Dataset: train (GitHub, AbulHasnatHridoy/Fungal-Diseases-of-tea-leaves). Classes: healthy, heliopeltis, red rust, red spider, sunlight scorching, thrips.

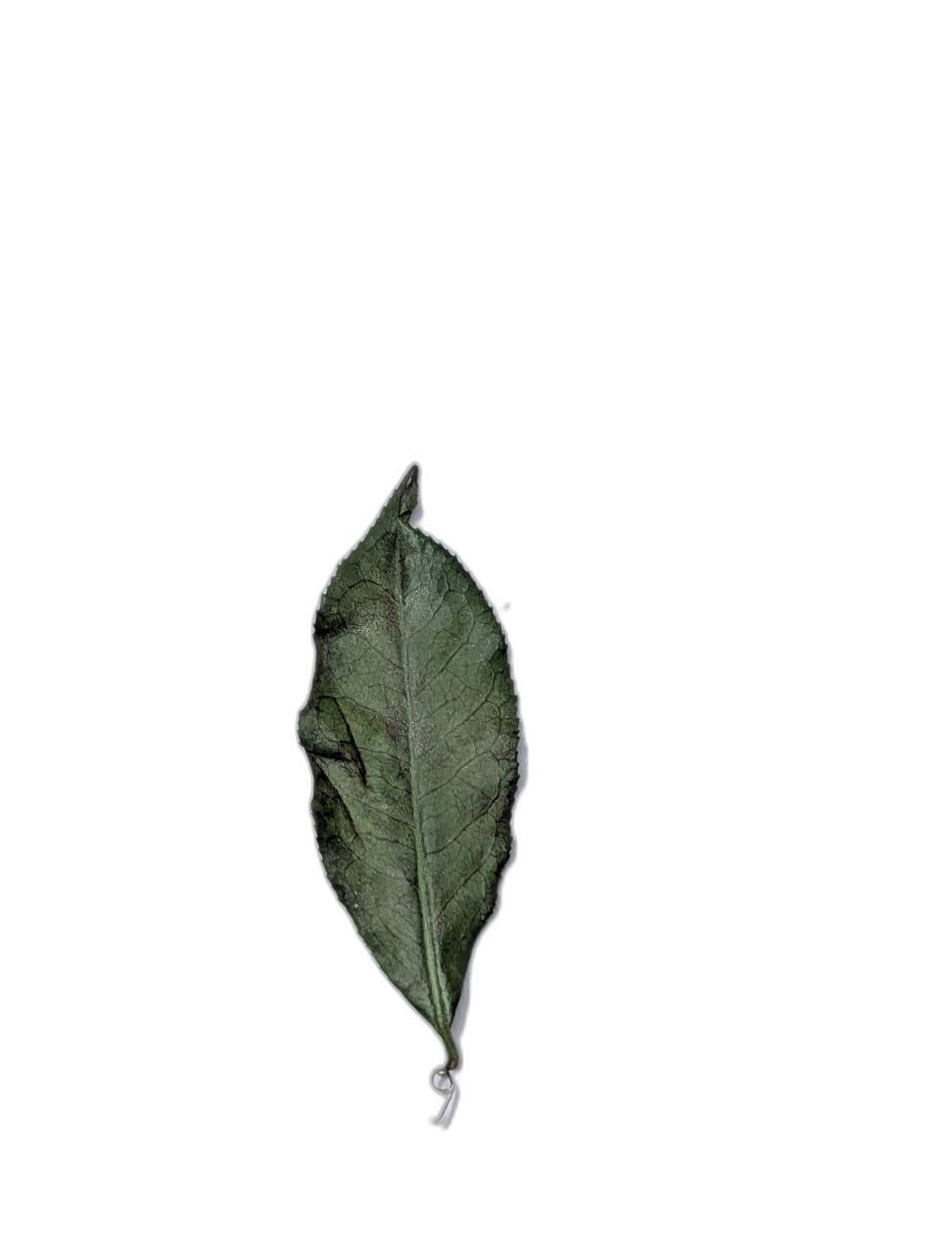
Label: sunlight scorching

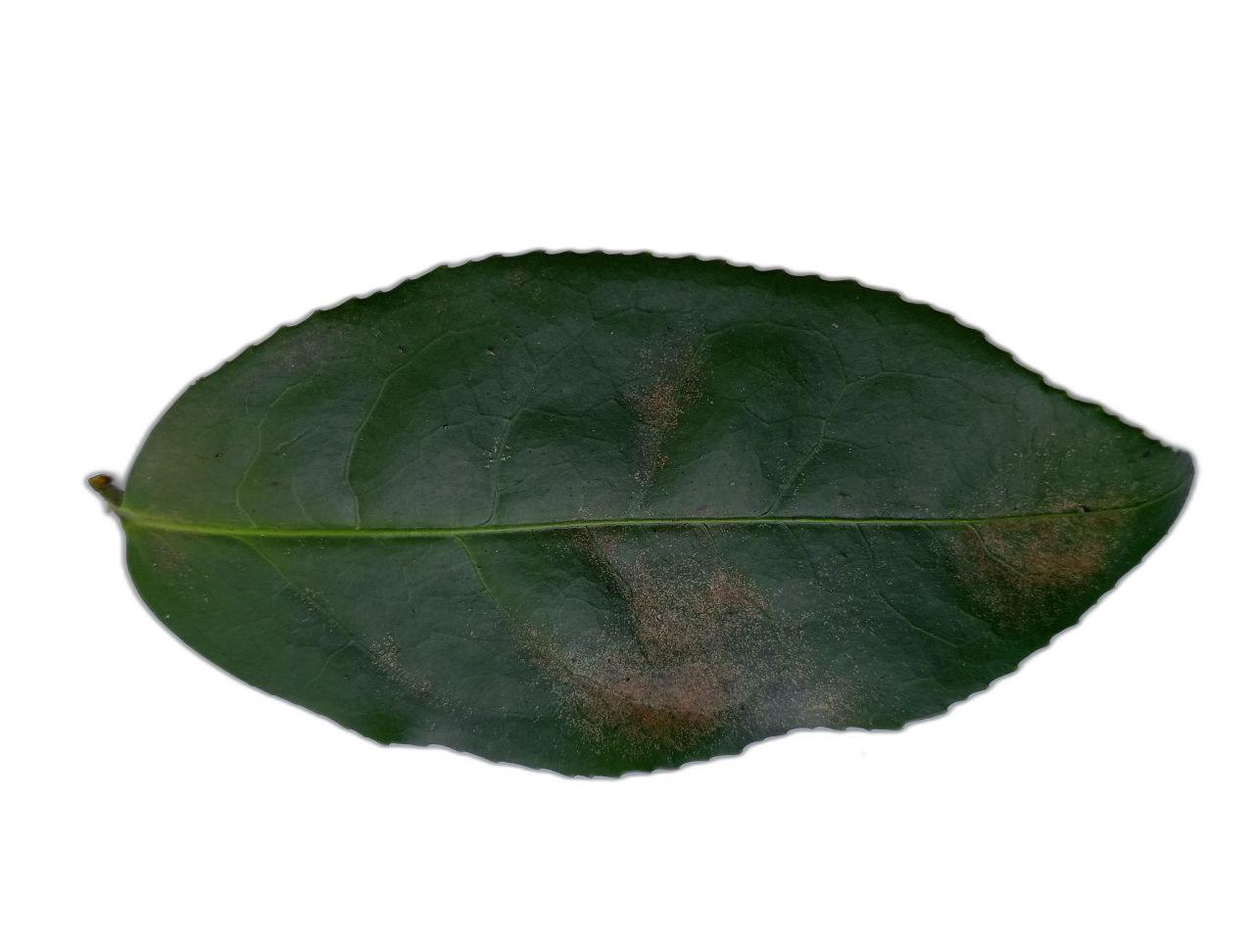
Label: red spider

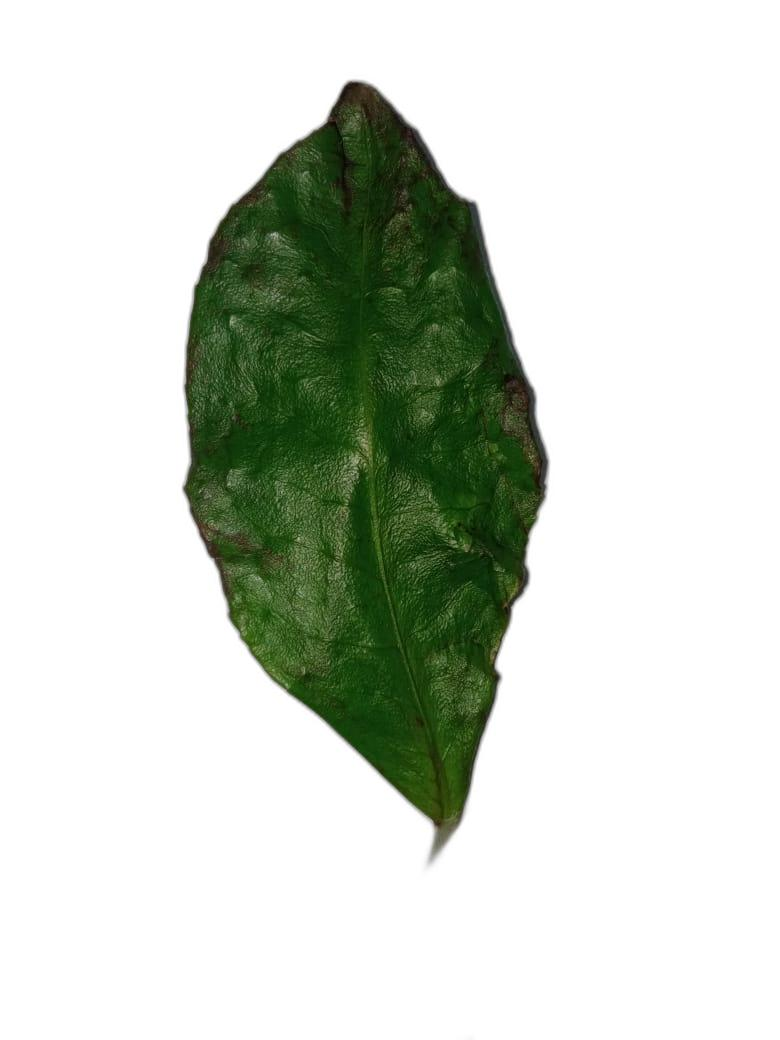
Label: heliopeltis

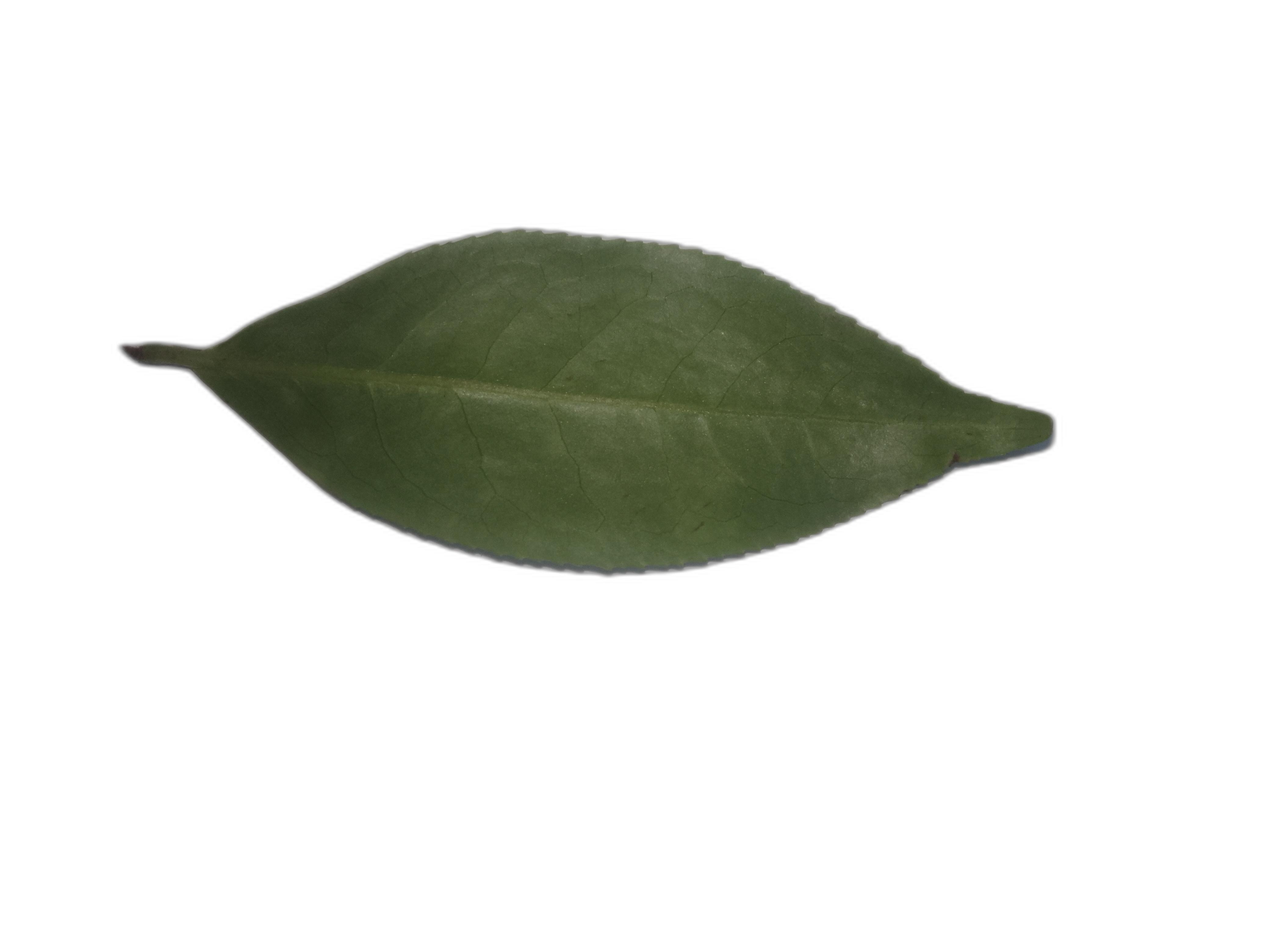
Label: healthy

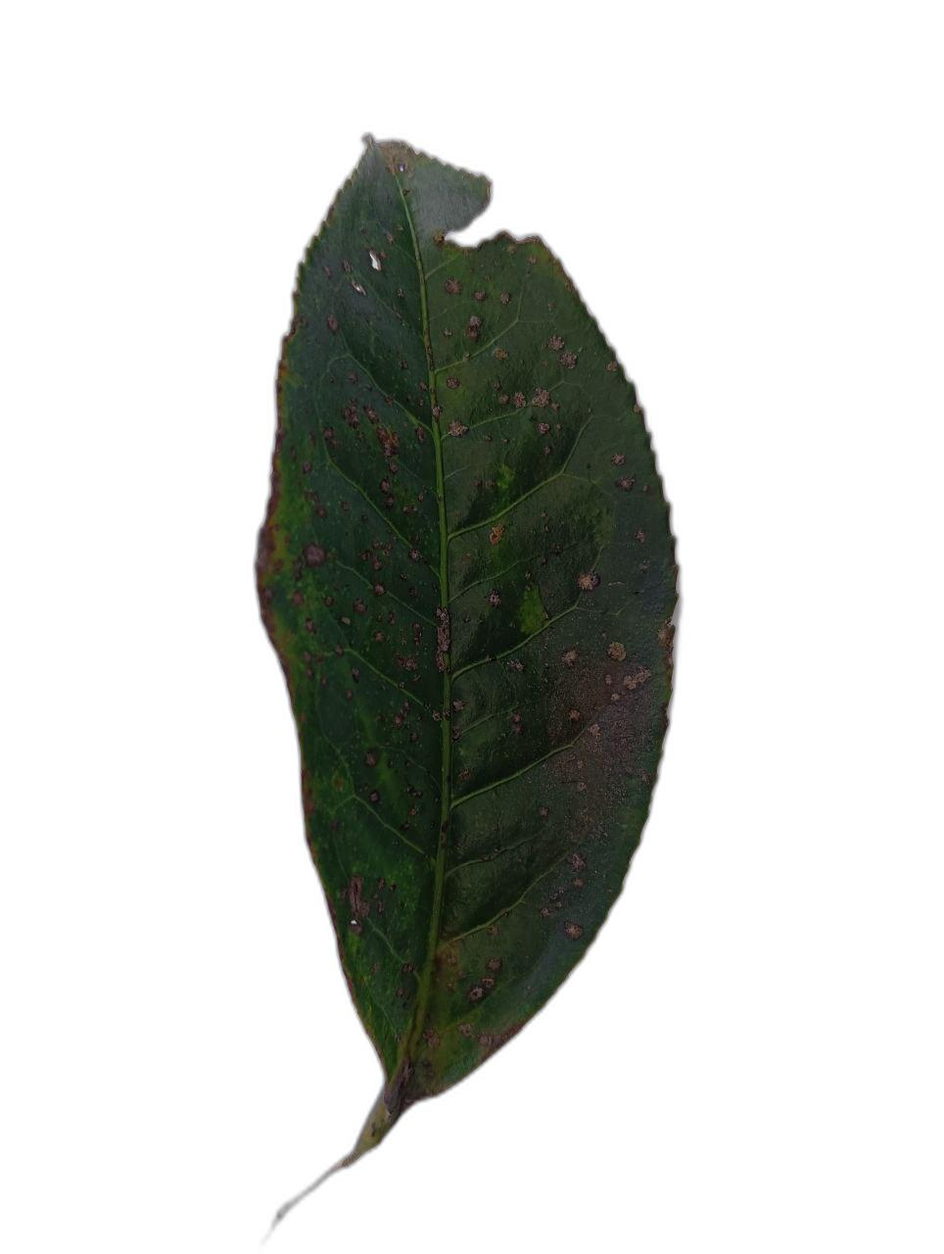
Label: sunlight scorching

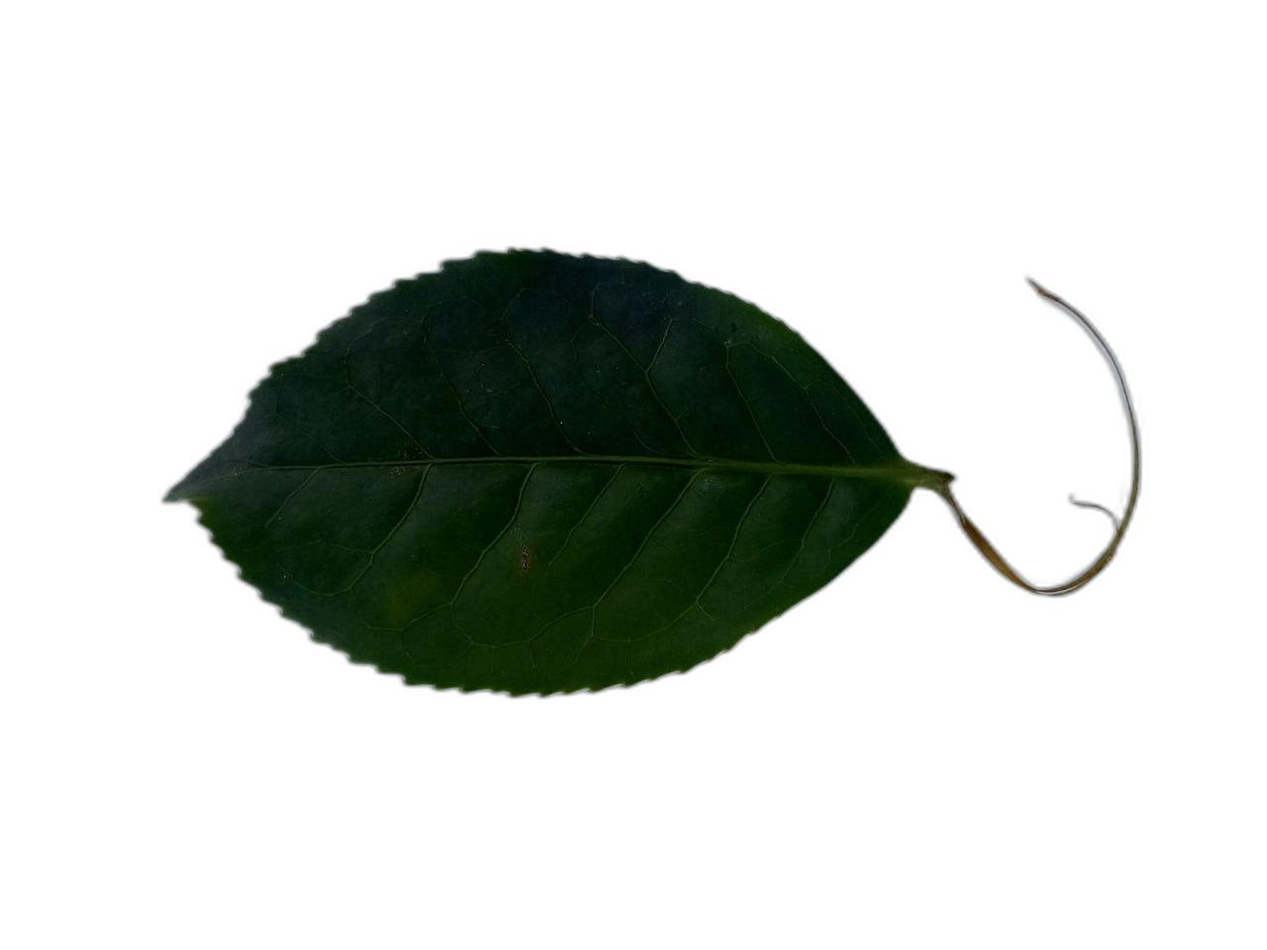
Label: healthy
